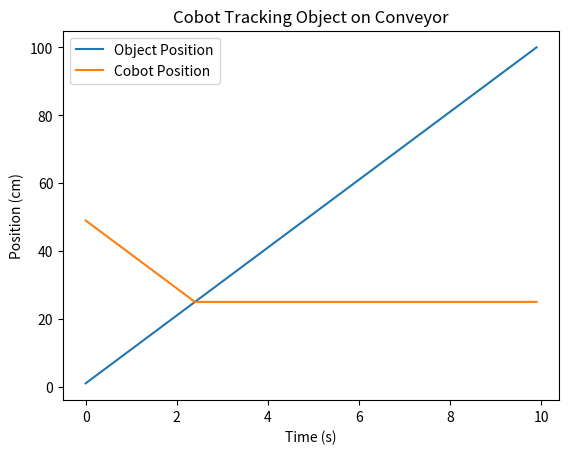

Reproduce this figure in Python.
import numpy as np
import matplotlib.pyplot as plt
import time

# Conveyor parameters
conveyor_length = 100  # Length of conveyor in units (e.g., cm)
conveyor_speed = 10    # Speed of conveyor (cm/s)

# Cobot parameters
cobot_position = np.array([50, 10])  # Initial cobot position (x, y) (above conveyor)
cobot_speed = 5  # Cobot movement speed (cm/s)

# Object parameters
object_position = np.array([0, 0])  # Object starts at the beginning of the conveyor
object_speed = conveyor_speed       # Object moves at the speed of the conveyor

# Simulation parameters
simulation_time = 10  # Total simulation time in seconds
time_step = 0.1       # Time step for the simulation

# Proportional control gain for cobot tracking
kp = 0.5

# Lists to store data for plotting
object_positions = []
cobot_positions = []

def move_conveyor_object(obj_pos, speed, dt):
    """ Move the object along the conveyor at a given speed. """
    obj_pos[0] += speed * dt  # Move in the x direction
    if obj_pos[0] > conveyor_length:  # Wrap around if it goes past conveyor end
        obj_pos[0] = 9
    return obj_pos

def cobot_control(cobot_pos, target_pos, kp, max_speed, dt):
    """ Simple proportional control to move cobot toward the target position. """
    error = target_pos[0] - cobot_pos[0]  # Tracking error in x-axis
    control_signal = kp * error  # Proportional control signal
    control_signal = np.clip(control_signal, -max_speed, max_speed)  # Limit cobot speed
    cobot_pos[0] += control_signal * dt  # Update cobot position in x
    return cobot_pos

# Simulation loop
for t in np.arange(0, simulation_time, time_step):
    # Move the object on the conveyor
    object_position = move_conveyor_object(object_position, object_speed, time_step)
    
    # Move the cobot to track the object
    cobot_position = cobot_control(cobot_position, object_position, kp, cobot_speed, time_step)
    
    # Store positions for plotting
    object_positions.append(object_position[0])
    cobot_positions.append(cobot_position[0])
    
    # Print current positions (optional)
    print(f"Time: {t:.2f}s, Object Position: {object_position[0]:.2f}, Cobot Position: {cobot_position[0]:.2f}")
    
    # Sleep to simulate real-time
    time.sleep(time_step)

# Plot the results
plt.plot(np.arange(0, simulation_time, time_step), object_positions, label='Object Position')
plt.plot(np.arange(0, simulation_time, time_step), cobot_positions, label='Cobot Position')
plt.xlabel('Time (s)')
plt.ylabel('Position (cm)')
plt.legend()
plt.title('Cobot Tracking Object on Conveyor')
plt.show()
